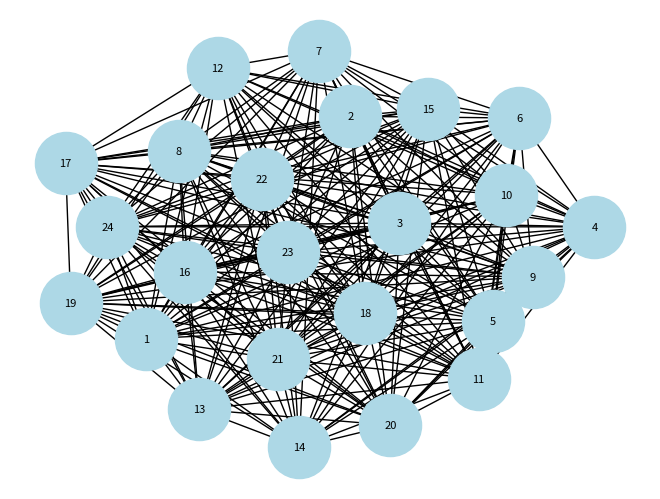

Recreate this plot in Python.
from dataclasses import dataclass
from datetime import datetime
from itertools import combinations
import networkx as nx
import matplotlib.pyplot as plt
import timeit


# define subject


@dataclass
class Subject:
    identifier: int
    name: str
    start_time: datetime  # H:M
    end_time: datetime  # H:M

    def __repr__(self) -> str:
        return f"id: {self.identifier} {self.name} ({self.start_time.strftime('%H:%M')} - {self.end_time.strftime('%H:%M')})"


# create objects
# subjects = [
#     # first variante
#     Subject(1, "Math", datetime(2021, 1, 1, 8, 30),
#             datetime(2021, 1, 1, 10, 0)),
#     Subject(2, "English", datetime(2021, 1, 1, 10, 0),
#             datetime(2021, 1, 1, 11, 30)),
#     Subject(3, "Science", datetime(2021, 1, 1, 11, 30),
#             datetime(2021, 1, 1, 13, 0)),
#     Subject(4, "History", datetime(2021, 1, 1, 13, 0),
#             datetime(2021, 1, 1, 14, 30)),
#     Subject(5, "Geography", datetime(2021, 1, 1, 14, 30),
#             datetime(2021, 1, 1, 16, 0)),
#     # second variant
#     Subject(6, "Math", datetime(2021, 1, 1, 8, 0), datetime(2021, 1, 1, 9, 0)),
#     Subject(7, "English", datetime(2021, 1, 1, 10, 0),
#             datetime(2021, 1, 1, 11, 30)),
#     Subject(8, "Science", datetime(2021, 1, 1, 10, 0),
#             datetime(2021, 1, 1, 11, 0)),
#     Subject(9, "History", datetime(2021, 1, 1, 11, 0),
#             datetime(2021, 1, 1, 12, 0)),
#     Subject(10, "Geography", datetime(2021, 1, 1, 12, 0),
#             datetime(2021, 1, 1, 13, 0)),
#     # third variant
#     Subject(11, "Math", datetime(2021, 1, 1, 8, 0),
#             datetime(2021, 1, 1, 9, 0)),
#     Subject(12, "English", datetime(2021, 1, 1, 9, 0),
#             datetime(2021, 1, 1, 10, 0)),
#     Subject(13, "Science", datetime(2021, 1, 1, 10, 0),
#             datetime(2021, 1, 1, 11, 0)),
#     Subject(14, "History", datetime(2021, 1, 1, 11, 0),
#             datetime(2021, 1, 1, 12, 0)),
#     Subject(15, "Geography", datetime(2021, 1, 1, 12, 0),
#             datetime(2021, 1, 1, 13, 0)),
# ]

subjects = [
    # first variant
    Subject(1, "Math", datetime(2021, 1, 1, 8, 30),
            datetime(2021, 1, 1, 10, 0)),
    Subject(2, "English", datetime(2021, 1, 1, 10, 0),
            datetime(2021, 1, 1, 11, 30)),
    Subject(3, "Science", datetime(2021, 1, 1, 11, 30),
            datetime(2021, 1, 1, 13, 0)),
    Subject(4, "History", datetime(2021, 1, 1, 13, 0),
            datetime(2021, 1, 1, 14, 30)),
    Subject(5, "Geography", datetime(2021, 1, 1, 14, 30),
            datetime(2021, 1, 1, 16, 0)),
    Subject(6, "Physics", datetime(2021, 1, 1, 16, 0),
            datetime(2021, 1, 1, 17, 30)),
    Subject(7, "Chemistry", datetime(2021, 1, 1, 17, 30),
            datetime(2021, 1, 1, 19, 0)),
    Subject(8, "Biology", datetime(2021, 1, 1, 19, 0),
            datetime(2021, 1, 1, 11, 0)),
    Subject(9, "Literature", datetime(2021, 1, 1, 7, 0),
            datetime(2021, 1, 1, 8, 30)),
    Subject(10, "Economics", datetime(2021, 1, 1, 19, 0),
            datetime(2021, 1, 1, 22, 0)),

    # second variant
    Subject(11, "Math", datetime(2021, 1, 1, 8, 0),
            datetime(2021, 1, 1, 9, 0)),
    Subject(12, "English", datetime(2021, 1, 1, 10, 0),
            datetime(2021, 1, 1, 11, 30)),
    Subject(13, "Science", datetime(2021, 1, 1, 10, 0),
            datetime(2021, 1, 1, 11, 0)),
    Subject(14, "History", datetime(2021, 1, 1, 11, 0),
            datetime(2021, 1, 1, 12, 0)),
    Subject(15, "Geography", datetime(2021, 1, 1, 12, 0),
            datetime(2021, 1, 1, 13, 0)),
    Subject(16, "Physics", datetime(2021, 1, 1, 13, 0),
            datetime(2021, 1, 1, 14, 0)),
    Subject(17, "Chemistry", datetime(2021, 1, 1, 14, 0),
            datetime(2021, 1, 1, 15, 0)),
    Subject(18, "Biology", datetime(2021, 1, 1, 15, 0),
            datetime(2021, 1, 1, 16, 0)),
    Subject(19, "Literature", datetime(2021, 1, 1, 16, 0),
            datetime(2021, 1, 1, 17, 0)),
    Subject(20, "Economics", datetime(2021, 1, 1, 17, 0),
            datetime(2021, 1, 1, 18, 0)),

    # third variant
    Subject(21, "Math", datetime(2021, 1, 1, 18, 0),
            datetime(2021, 1, 1, 19, 0)),
    Subject(22, "English", datetime(2021, 1, 1, 19, 0),
            datetime(2021, 1, 1, 20, 0)),
    Subject(23, "Science", datetime(2021, 1, 1, 20, 0),
            datetime(2021, 1, 1, 21, 0)),
    Subject(24, "History", datetime(2021, 1, 1, 21, 0),
            datetime(2021, 1, 1, 22, 0)),
    #     Subject(25, "Geography", datetime(2021, 1, 1, 22, 0),
    #                 datetime(2021, 1, 1, 23, 0)),





]


subject_dict = {subject.identifier: subject for subject in subjects}


def subjects_overlap(id1: int, id2: int) -> bool:
    subject1 = subject_dict[id1]
    subject2 = subject_dict[id2]
    return not (subject1.end_time <= subject2.start_time or subject1.start_time >= subject2.end_time)


def find_valid_combinations():
    G = nx.Graph()

    for subject in subjects:
        G.add_node(subject.identifier, subject=subject)

    for id1, id2 in combinations(subject_dict.keys(), 2):
        if not subjects_overlap(id1, id2):
            G.add_edge(id1, id2)

    cliques = nx.find_cliques(G)

    valid_combinations = []
    for clique in cliques:
        valid_combination = [G.nodes[node]["subject"] for node in clique]
        subject_names = [subject.name for subject in valid_combination]
        if len(subject_names) == len(set(subject_names)):
            valid_combinations.append(valid_combination)

    if not valid_combinations:
        print("No valid combinations of subjects found.")
    else:
        for i, combination in enumerate(valid_combinations, 1):
            sorted_combination = sorted(
                combination, key=lambda s: s.start_time)
            print(f"Combination {i}:")
            for subject in sorted_combination:
                print(f"  {subject}")
            print()

    pos = nx.spring_layout(G)
    nx.draw(G, pos, with_labels=True, node_color="lightblue",
            font_size=8, node_size=2000)
    plt.show()


elapsed_time = timeit.timeit(find_valid_combinations, number=1)
print(
    f"Elapsed time: {elapsed_time:.6f} seconds, total valid combinations: 8 with 10 subjects and 3 groups")
